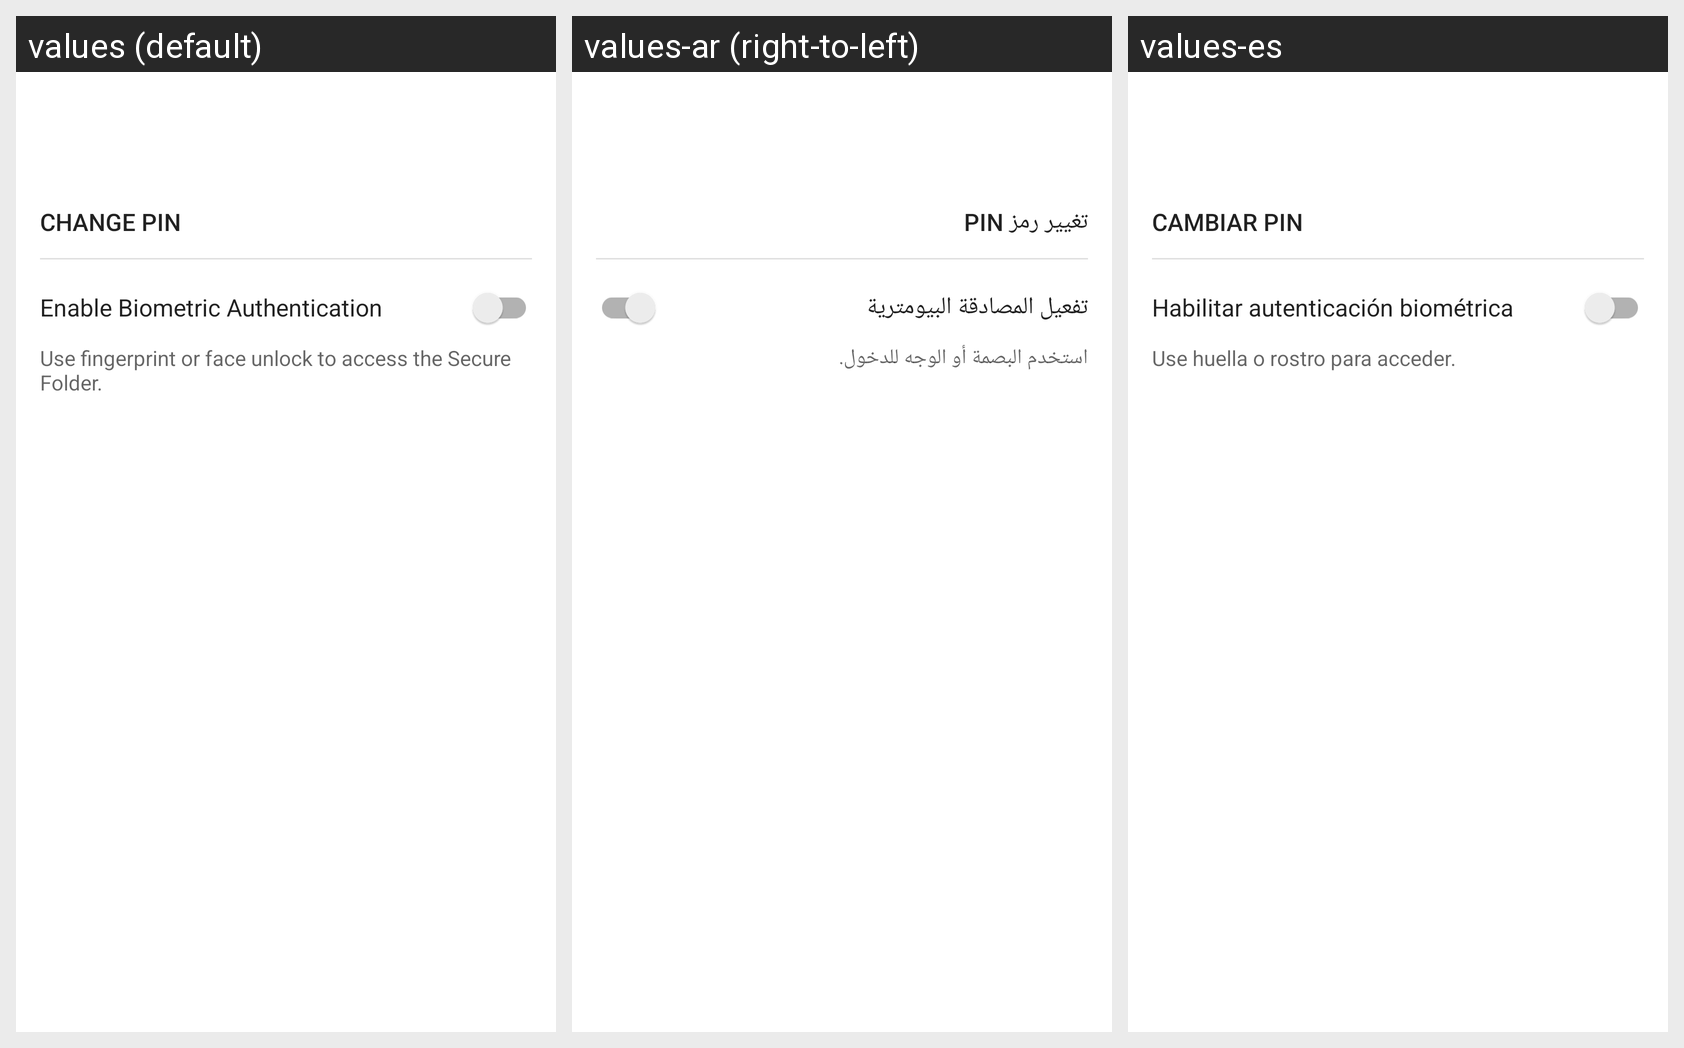

For this localized Android screen grid, give each drawn string resource with its value in every locale shown.
Android screen res/layout/activity_secure_settings.xml rendered under 3 locales, left to right: values (default), values-ar (right-to-left), values-es. Device: Nexus 5 (rendered at 1080×1920; each locale shown at half size, 540×960, under a caption strip naming it); theme Theme.Gallery.
Strings drawn on this screen, with the default value and each locale's value (text and hints the layout hard-codes, and strings that could not be matched under every locale, appear in the picture but are not listed):

setting_change_pin
  values: Change PIN
  values-ar: تغيير رمز PIN
  values-es: Cambiar PIN

setting_biometrics_toggle
  values: Enable Biometric Authentication
  values-ar: تفعيل المصادقة البيومترية
  values-es: Habilitar autenticación biométrica

setting_biometrics_subtitle
  values: Use fingerprint or face unlock to access the Secure Folder.
  values-ar: استخدم البصمة أو الوجه للدخول.
  values-es: Use huella o rostro para acceder.
